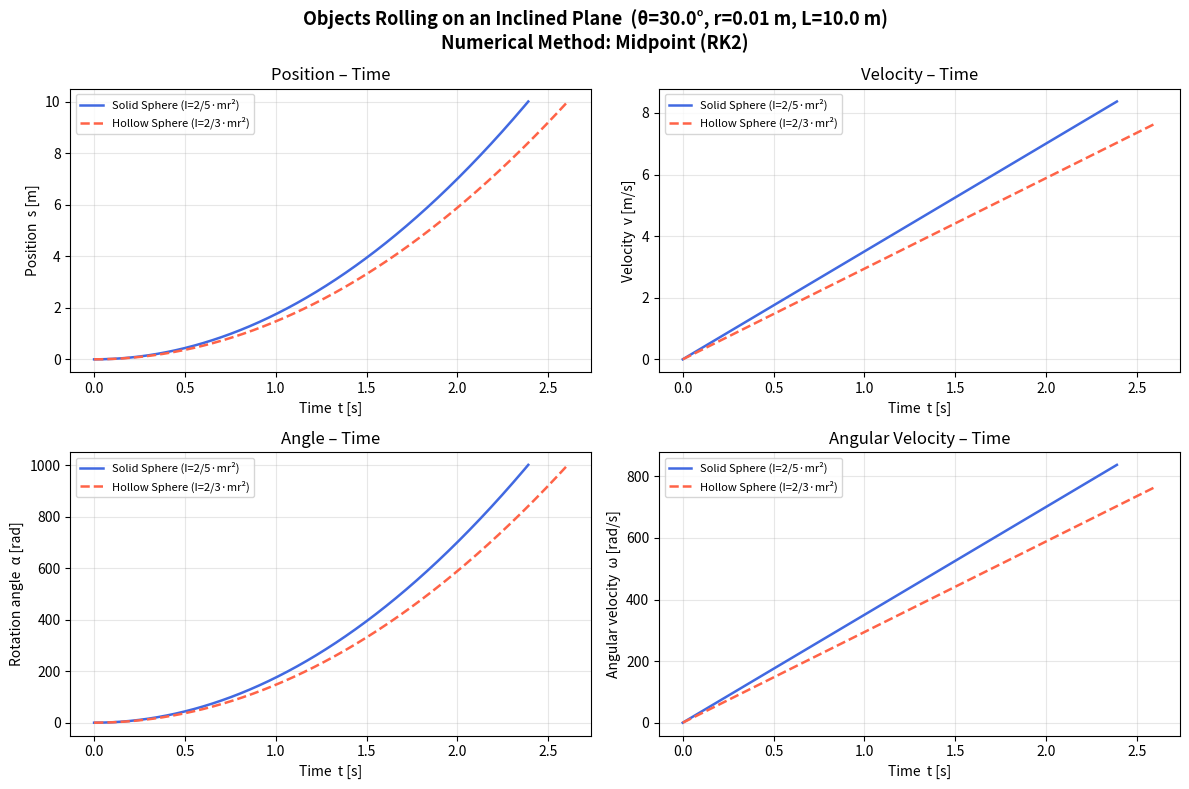

Write Python code to recreate this figure.
from math import sin, radians
import matplotlib.pyplot as plt

# ── Parameters ────────────────────────────────────────────────────────────────
G         = 9.81    # gravitational acceleration  [m/s²]
THETA_DEG = 30.0    # incline angle               [°]
R         = 0.01     # sphere radius               [m]
L         = 10.0     # ramp length                 [m]  (simulation stops when s reaches this)
DT        = 0.001   # time step                   [s]
T_MAX     = 10.0    # maximum simulation time     [s]

THETA = radians(THETA_DEG)
OBJECTS = {
    "Solid Sphere (I=2/5·mr²)":  2 / 5,
    "Hollow Sphere (I=2/3·mr²)": 2 / 3,
}

# ── Physics functions ─────────────────────────────────────────────────────────
def calc_acceleration(i_factor: float) -> float:

    return G * sin(THETA) / (1.0 + i_factor)

def derivatives(state: list[float], a: float) -> list[float]:

    _, v, _, omega = state
    return [v, a, omega, a / R]

def midpoint_step(state: list[float], a: float, dt: float) -> list[float]:

    k1  = derivatives(state, a)
    y_m = [state[i] + (dt / 2.0) * k1[i] for i in range(4)]
    k2  = derivatives(y_m, a)
    return [state[i] + dt * k2[i] for i in range(4)]

def simulate(i_factor: float) -> dict:

    a = calc_acceleration(i_factor)

    t     = 0.0
    state = [0.0, 0.0, 0.0, 0.0]   # [s, v, alpha, omega] initial conditions

    ts, ss, vs, alphas, omegas = [t], [0.0], [0.0], [0.0], [0.0]

    while state[0] < L and t < T_MAX:
        state  = midpoint_step(state, a, DT)
        t     += DT

        ts.append(t)
        ss.append(state[0])
        vs.append(state[1])
        alphas.append(state[2])
        omegas.append(state[3])

    return {"t": ts, "s": ss, "v": vs, "alpha": alphas, "omega": omegas,
            "a": a, "arrival_time": t}

# ── Visualization ─────────────────────────────────────────────────────────────

def plot_results(results: dict[str, dict]) -> None:
    colors  = ["royalblue", "tomato"]
    styles  = ["-",         "--"]

    fig, axes = plt.subplots(2, 2, figsize=(12, 8))
    fig.suptitle(
        f"Objects Rolling on an Inclined Plane  "
        f"(θ={THETA_DEG}°, r={R} m, L={L} m)\n"
        "Numerical Method: Midpoint (RK2)",
        fontsize=13, fontweight="bold"
    )

    panels = [
        (axes[0, 0], "s",     "Position  s [m]",          "Position – Time"),
        (axes[0, 1], "v",     "Velocity  v [m/s]",        "Velocity – Time"),
        (axes[1, 0], "alpha", "Rotation angle  α [rad]",  "Angle – Time"),
        (axes[1, 1], "omega", "Angular velocity  ω [rad/s]", "Angular Velocity – Time"),
    ]

    for (ax, key, ylabel, title), color, style in zip(panels, colors * 2, styles * 2):
        for (label, data), col, ls in zip(results.items(), colors, styles):
            ax.plot(data["t"], data[key], color=col, linestyle=ls,
                    linewidth=1.8, label=label)
        ax.set_xlabel("Time  t [s]")
        ax.set_ylabel(ylabel)
        ax.set_title(title)
        ax.legend(fontsize=8)
        ax.grid(True, alpha=0.3)

    plt.tight_layout()
    plt.savefig("rolling_simulation.png", dpi=150)
    plt.show()
    print("Plot saved as 'rolling_simulation.png'.")

# ── Main program ──────────────────────────────────────────────────────────────

def main() -> None:
    print("=" * 60)
    print("  Inclined Plane Simulation — Midpoint Method")
    print("=" * 60)
    print(f"  g = {G} m/s²  |  θ = {THETA_DEG}°  |  r = {R} m")
    print(f"  Ramp length L = {L} m  |  Δt = {DT} s")
    print("-" * 60)

    results = {}
    for name, i_factor in OBJECTS.items():
        data = simulate(i_factor)
        results[name] = data
        print(f"\n{name}")
        print(f"  Acceleration      : a = {data['a']:.4f} m/s²")
        print(f"  Final velocity    : v = {data['v'][-1]:.4f} m/s")
        print(f"  Arrival time      : t = {data['arrival_time']:.4f} s")
        print(f"  Final angular vel : ω = {data['omega'][-1]:.4f} rad/s")
        print(f"  Verification ω=v/r: {data['v'][-1]/R:.4f} rad/s")

    print("\n" + "=" * 60)
    print("  Solid sphere arrives first because it has a smaller")
    print("  moment of inertia (2/5 < 2/3).")
    print("=" * 60)

    plot_results(results)

if __name__ == "__main__":
    main()
